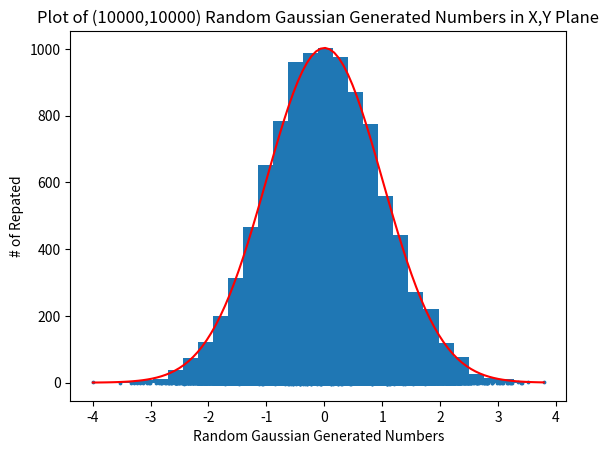

Reproduce this figure in Python.
import numpy as np
import matplotlib.pyplot as plt
import random
N=10000
sigma=1
X=np.array([])
Y=np.array([])
for i in range(N):
    rho=random.random()
    theta=random.uniform(0,2*np.pi)
    x=np.sqrt(-2*sigma*sigma*np.log(1-rho))*np.cos(theta)
    y=np.sqrt(-2*sigma*sigma*np.log(1-rho))*np.sin(theta)
    X=np.append(X,x)
    Y=np.append(Y,y)
bin,edges,z=plt.hist(X,bins=30)
std=np.std(X)
mean=np.average(X)
x=np.linspace(min(X),max(X),100)
y=np.exp(-0.5*((x-mean)/std)**2)*max(bin)
plt.plot(x,y,'r')
plt.xlabel("Random Gaussian Generated Numbers")
plt.ylabel("# of Repated")
plt.title(f"Histogram of {N} Random Gaussian Generated Numbers")
plt.show()
plt.scatter(X,Y,s=3,marker='o')
plt.title(f"Plot of ({N},{N}) Random Gaussian Generated Numbers in X,Y Plane")
plt.show()